Photos from the image-classification dataset "dataset" in the GitHub repository cameronlgreen/cockatoo_project. Its 8 classes are: cockatoo, galah, king parrot, kookaburra, lorikeet, magpie, miner bird, rosella.

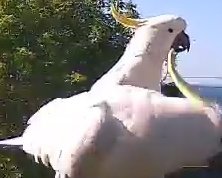
Label: cockatoo

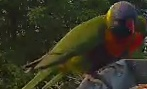
Label: lorikeet

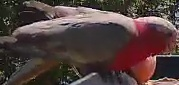
Label: galah

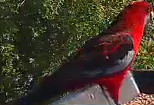
Label: rosella

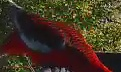
Label: rosella

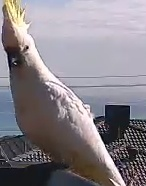
Label: cockatoo
